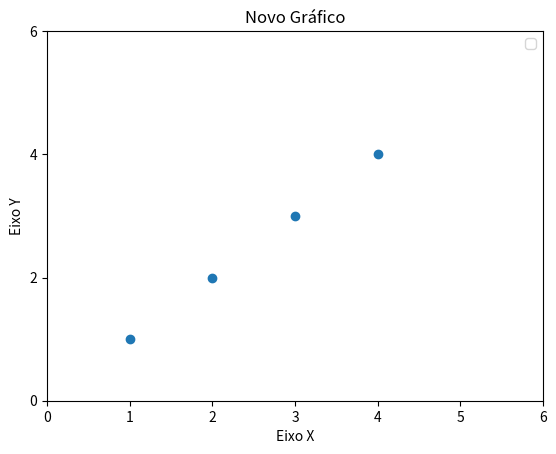

Here is the Python script that generated this plot:
import matplotlib.pyplot as plt

plt.scatter([1,2,3,4],[1,2,3,4])
plt.ylabel('Eixo Y')
plt.xlabel('Eixo X')
plt.title('Novo Gráfico')
plt.xticks([0,1,2,3,4,5,6])
plt.yticks([0,2,4,6])
plt.legend()
plt.show()
